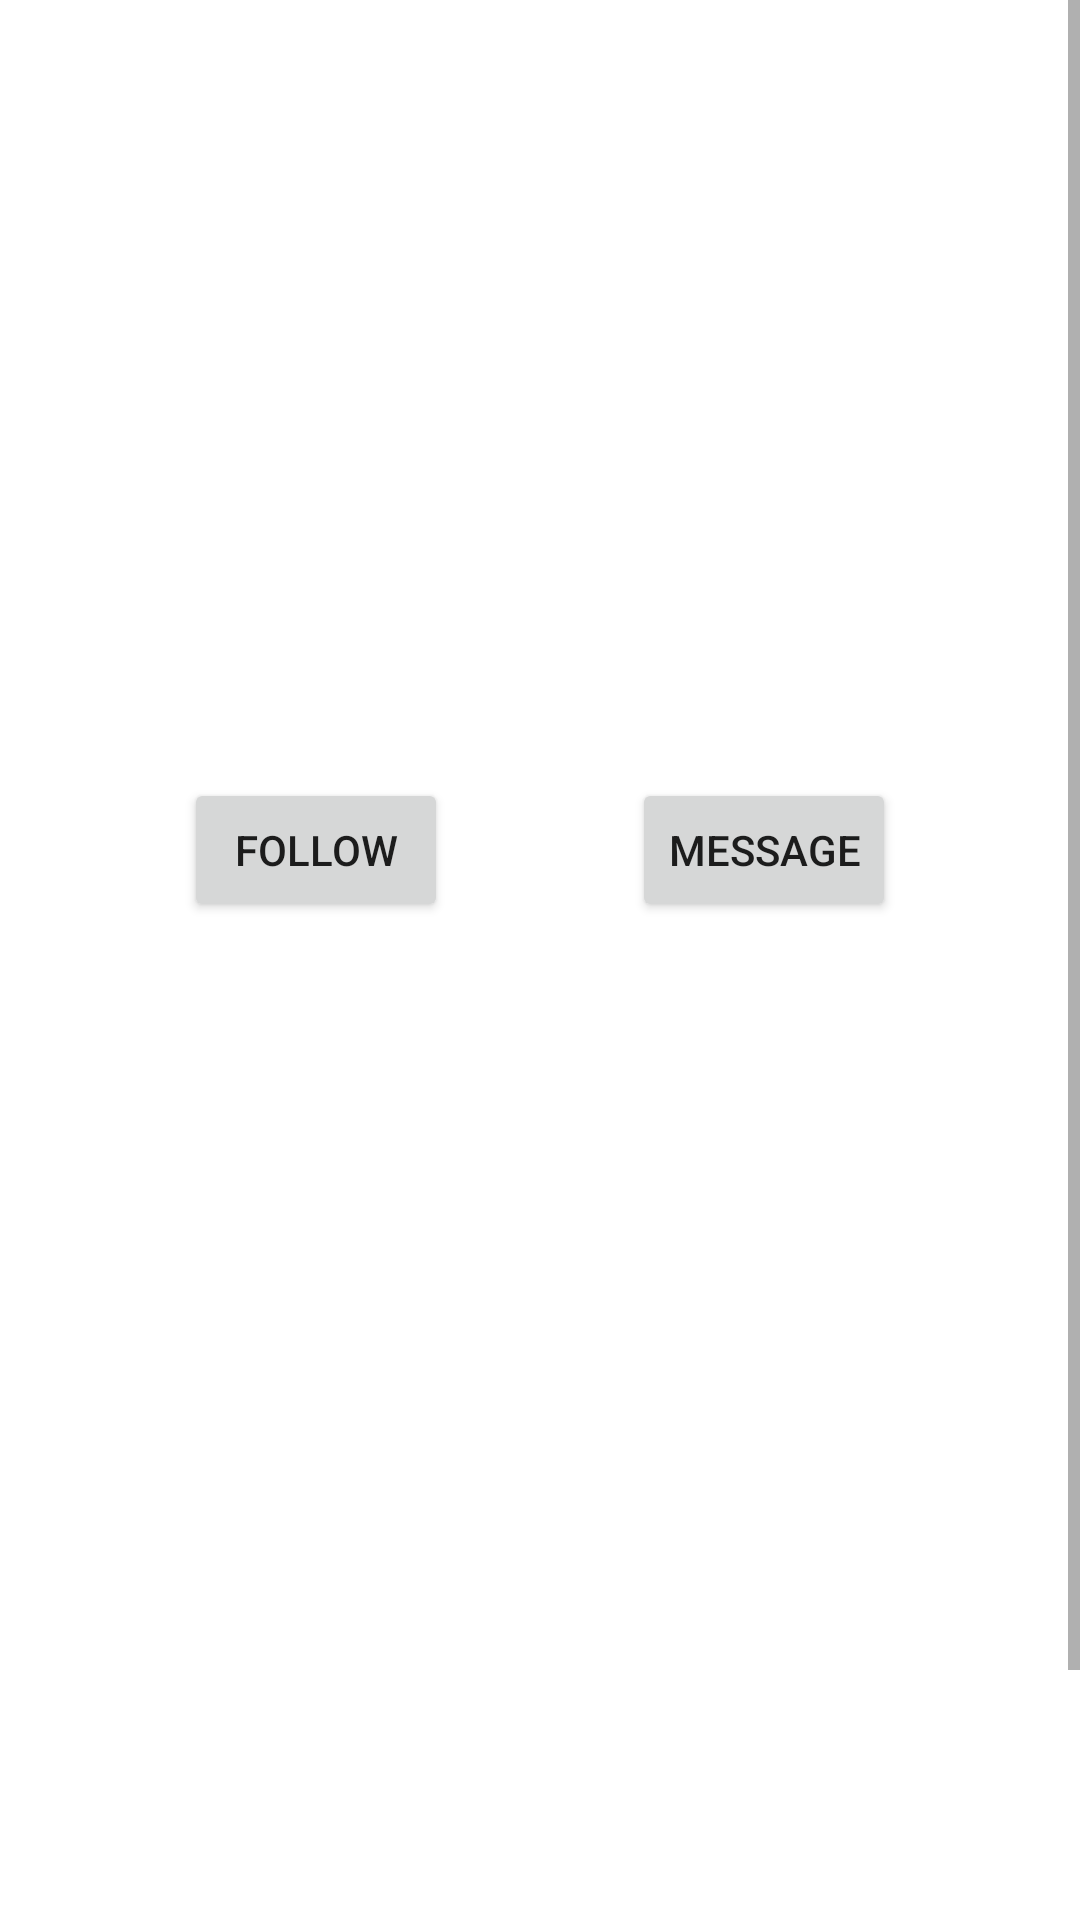

Here is an Android app screen rendered from its layout file. Give the layout XML and the strings, colors and styles it references.
<!-- AndroidManifest.xml: application theme Theme.MADPractical2_Activity_S10205375 -->
<!-- res/layout/activity_main.xml -->
<?xml version="1.0" encoding="utf-8"?>
<ScrollView xmlns:android="http://schemas.android.com/apk/res/android"
    xmlns:app="http://schemas.android.com/apk/res-auto"
    xmlns:tools="http://schemas.android.com/tools"
    android:layout_width="match_parent"
    android:layout_height="match_parent"
    android:fillViewport="true"
    app:layout_constraintBottom_toBottomOf="parent"
    app:layout_constraintEnd_toEndOf="parent"
    app:layout_constraintStart_toStartOf="parent"
    app:layout_constraintTop_toTopOf="parent"
    tools:context=".MainActivity">

    <androidx.constraintlayout.widget.ConstraintLayout
        android:layout_width="match_parent"
        android:layout_height="wrap_content">

        <ImageView
            android:id="@+id/logo"
            android:layout_width="128dp"
            android:layout_height="128dp"
            android:layout_marginTop="32dp"
            android:layout_marginBottom="576dp"
            app:layout_constraintBottom_toBottomOf="parent"
            app:layout_constraintEnd_toEndOf="parent"
            app:layout_constraintHorizontal_bias="0.498"
            app:layout_constraintStart_toStartOf="parent"
            app:layout_constraintTop_toTopOf="parent"
            app:layout_constraintVertical_bias="0.0"
            app:srcCompat="@mipmap/ic_launcher_round" />

        <TextView
            android:id="@+id/txtName"
            android:layout_width="wrap_content"
            android:layout_height="wrap_content"
            android:layout_marginTop="8dp"
            android:text=""
            android:textAlignment="center"
            android:textSize="36sp"
            android:textStyle="bold"
            app:layout_constraintBottom_toBottomOf="parent"
            app:layout_constraintEnd_toEndOf="parent"
            app:layout_constraintStart_toStartOf="parent"
            app:layout_constraintTop_toBottomOf="@+id/logo"
            app:layout_constraintVertical_bias="0.0" />

        <TextView
            android:id="@+id/desc"
            android:layout_width="wrap_content"
            android:layout_height="wrap_content"
            android:layout_marginStart="32dp"
            android:layout_marginTop="8dp"
            android:layout_marginEnd="32dp"
            android:text=""
            android:textAlignment="center"
            android:textSize="14sp"
            app:layout_constraintBottom_toBottomOf="parent"
            app:layout_constraintEnd_toEndOf="parent"
            app:layout_constraintHorizontal_bias="0.496"
            app:layout_constraintStart_toStartOf="parent"
            app:layout_constraintTop_toBottomOf="@+id/txtName"
            app:layout_constraintVertical_bias="0.0" />

        <Button
            android:id="@+id/msgbtn"
            android:layout_width="wrap_content"
            android:layout_height="wrap_content"
            android:layout_marginTop="16dp"
            android:text="Message"
            app:layout_constraintBottom_toBottomOf="parent"
            app:layout_constraintEnd_toEndOf="parent"
            app:layout_constraintHorizontal_bias="0.5"
            app:layout_constraintStart_toEndOf="@+id/btnFollow"
            app:layout_constraintTop_toBottomOf="@+id/desc"
            app:layout_constraintVertical_bias="0.0" />

        <Button
            android:id="@+id/btnFollow"
            android:layout_width="wrap_content"
            android:layout_height="wrap_content"
            android:layout_marginTop="16dp"
            android:onClick="onFollowClick"
            android:text="Follow"
            app:layout_constraintBottom_toBottomOf="parent"
            app:layout_constraintEnd_toStartOf="@+id/msgbtn"
            app:layout_constraintHorizontal_bias="0.5"
            app:layout_constraintStart_toStartOf="parent"
            app:layout_constraintTop_toBottomOf="@+id/desc"
            app:layout_constraintVertical_bias="0.0" />

    </androidx.constraintlayout.widget.ConstraintLayout>
</ScrollView>
<!-- resources referenced by this layout -->
<resources>
  <style name="Theme.MADPractical2_Activity_S10205375" parent="Theme.MaterialComponents.DayNight.DarkActionBar">
          
          <item name="colorPrimary">@color/purple_500</item>
          <item name="colorPrimaryVariant">@color/purple_700</item>
          <item name="colorOnPrimary">@color/white</item>
          
          <item name="colorSecondary">@color/teal_200</item>
          <item name="colorSecondaryVariant">@color/teal_700</item>
          <item name="colorOnSecondary">@color/black</item>
          
          <item name="android:statusBarColor" tools:targetApi="l">?attr/colorPrimaryVariant</item>
          
      </style>
  <!-- not gathered from this repository: default colours our renderer supplied (Android Studio template values) -->
  <color name="purple_500">#FF6200EE</color>
  <color name="purple_700">#FF3700B3</color>
  <color name="teal_200">#FF03DAC5</color>
  <color name="teal_700">#FF018786</color>
  <color name="black">#FF000000</color>
  <color name="white">#FFFFFFFF</color>
</resources>
